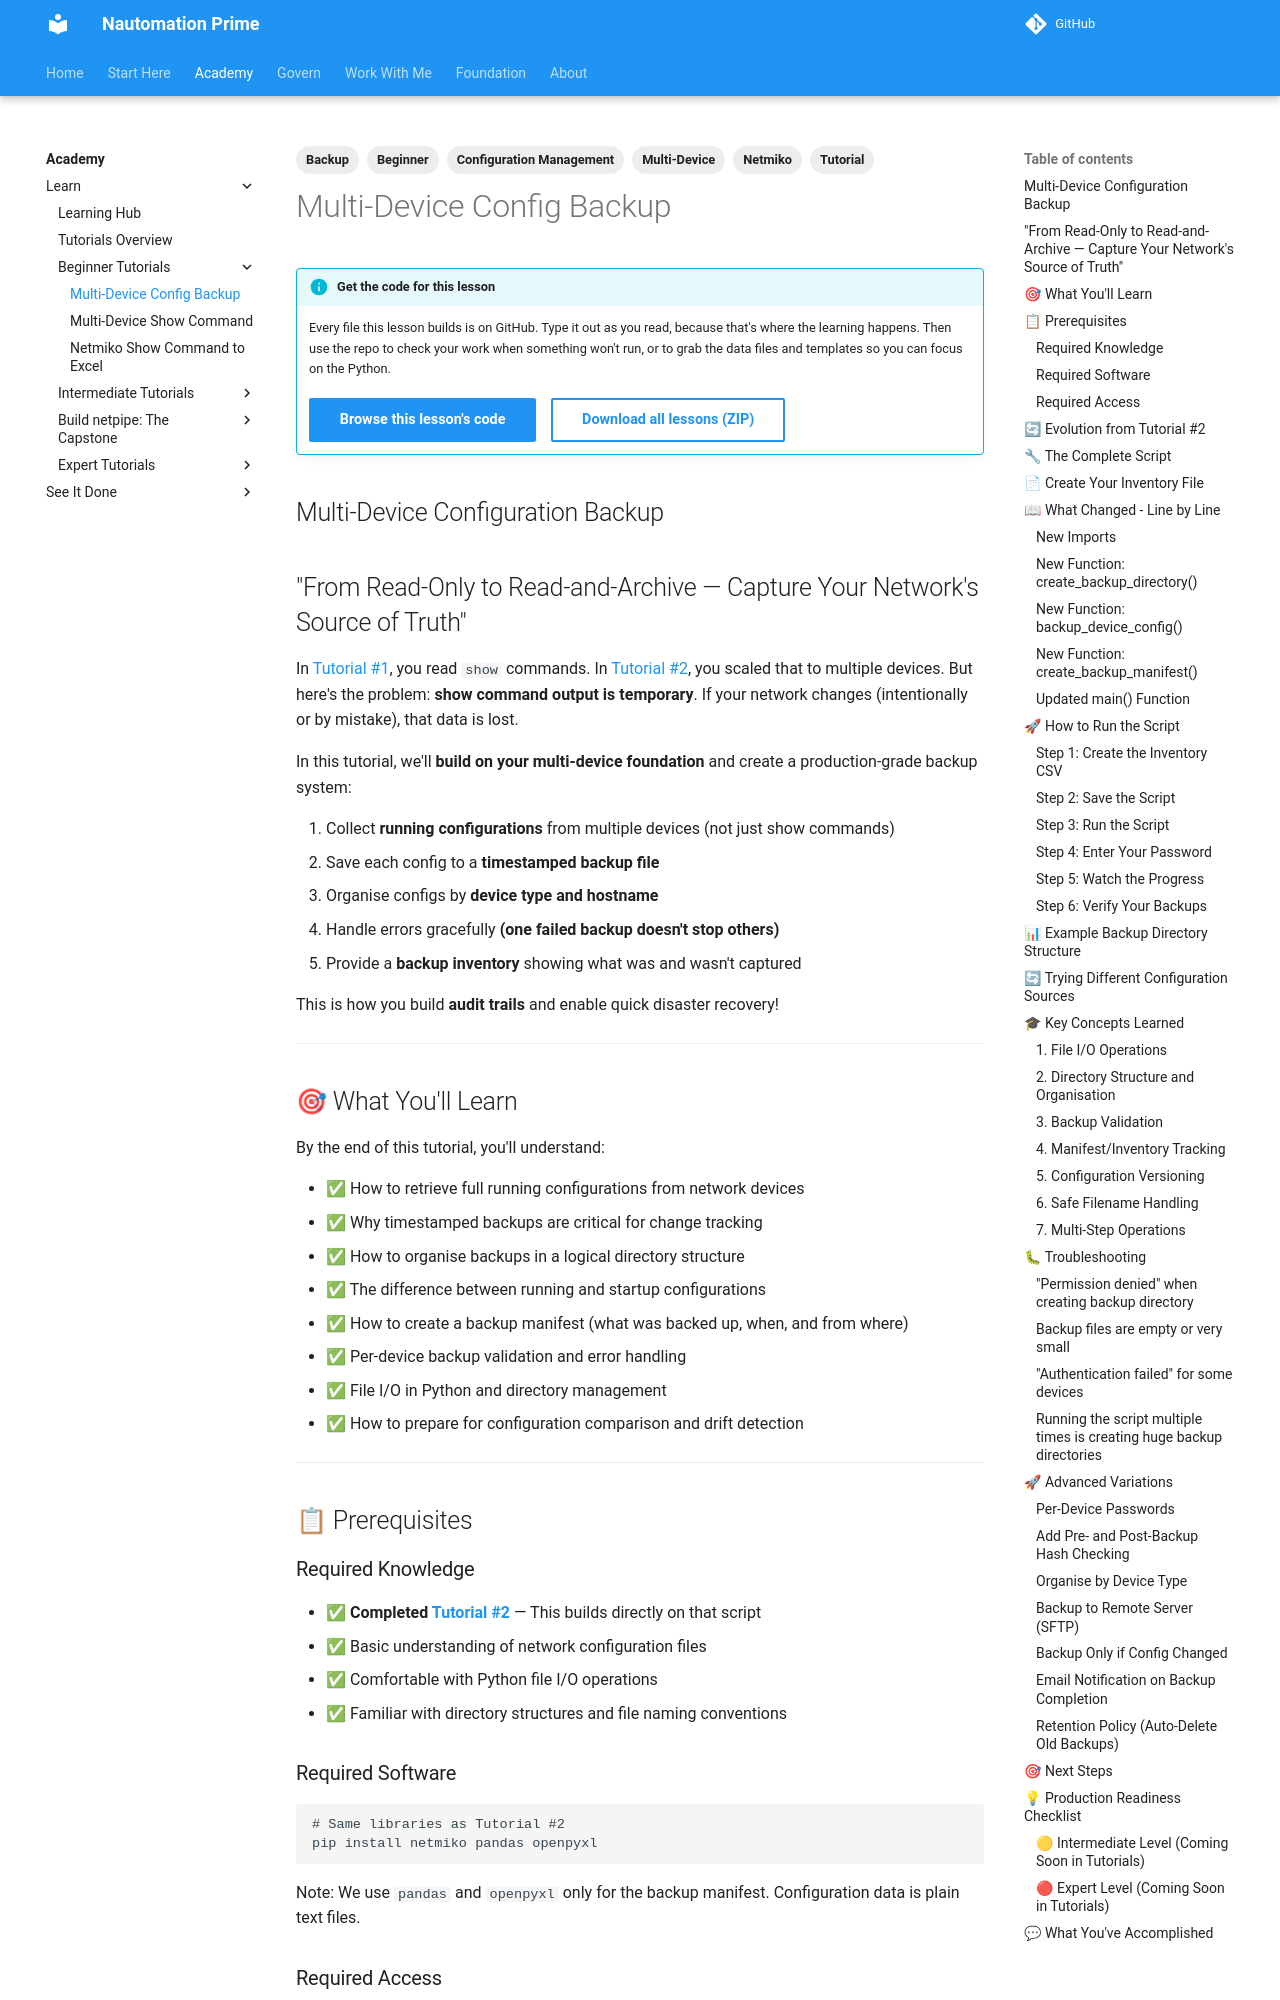

repository: Nautomation-Prime/nautomation-prime.github.io · page: foundation/tutorials/beginner/multi-device-config-backup/index.html · generator: mkdocs

---
title: Multi-Device Configuration Backup
description: Build on Tutorial #2 to automatically backup running configurations from multiple Cisco devices with timestamped filenames, organised by device type.
lesson_code: beginner/multi-device-config-backup
tags:
  - Beginner
  - Netmiko
  - Configuration Management
  - Backup
  - Multi-Device
  - Tutorial
---

## Multi-Device Configuration Backup

## "From Read-Only to Read-and-Archive — Capture Your Network's Source of Truth"

In [Tutorial #1](./netmiko-show-command-to-excel.md), you read `show` commands. In [Tutorial #2](./multi-device-show-command.md), you scaled that to multiple devices. But here's the problem: **show command output is temporary**. If your network changes (intentionally or by mistake), that data is lost.

In this tutorial, we'll **build on your multi-device foundation** and create a production-grade backup system:

1. Collect **running configurations** from multiple devices (not just show commands)
2. Save each config to a **timestamped backup file**
3. Organise configs by **device type and hostname**
4. Handle errors gracefully **(one failed backup doesn't stop others)**
5. Provide a **backup inventory** showing what was and wasn't captured

This is how you build **audit trails** and enable quick disaster recovery!

---

## 🎯 What You'll Learn

By the end of this tutorial, you'll understand:

- ✅ How to retrieve full running configurations from network devices
- ✅ Why timestamped backups are critical for change tracking
- ✅ How to organise backups in a logical directory structure
- ✅ The difference between running and startup configurations
- ✅ How to create a backup manifest (what was backed up, when, and from where)
- ✅ Per-device backup validation and error handling
- ✅ File I/O in Python and directory management
- ✅ How to prepare for configuration comparison and drift detection

---

## 📋 Prerequisites

### Required Knowledge

- ✅ **Completed [Tutorial #2](./multi-device-show-command.md)** — This builds directly on that script
- ✅ Basic understanding of network configuration files
- ✅ Comfortable with Python file I/O operations
- ✅ Familiar with directory structures and file naming conventions

### Required Software

```bash
# Same libraries as Tutorial #2
pip install netmiko pandas openpyxl
```

Note: We use `pandas` and `openpyxl` only for the backup manifest. Configuration data is plain text files.
